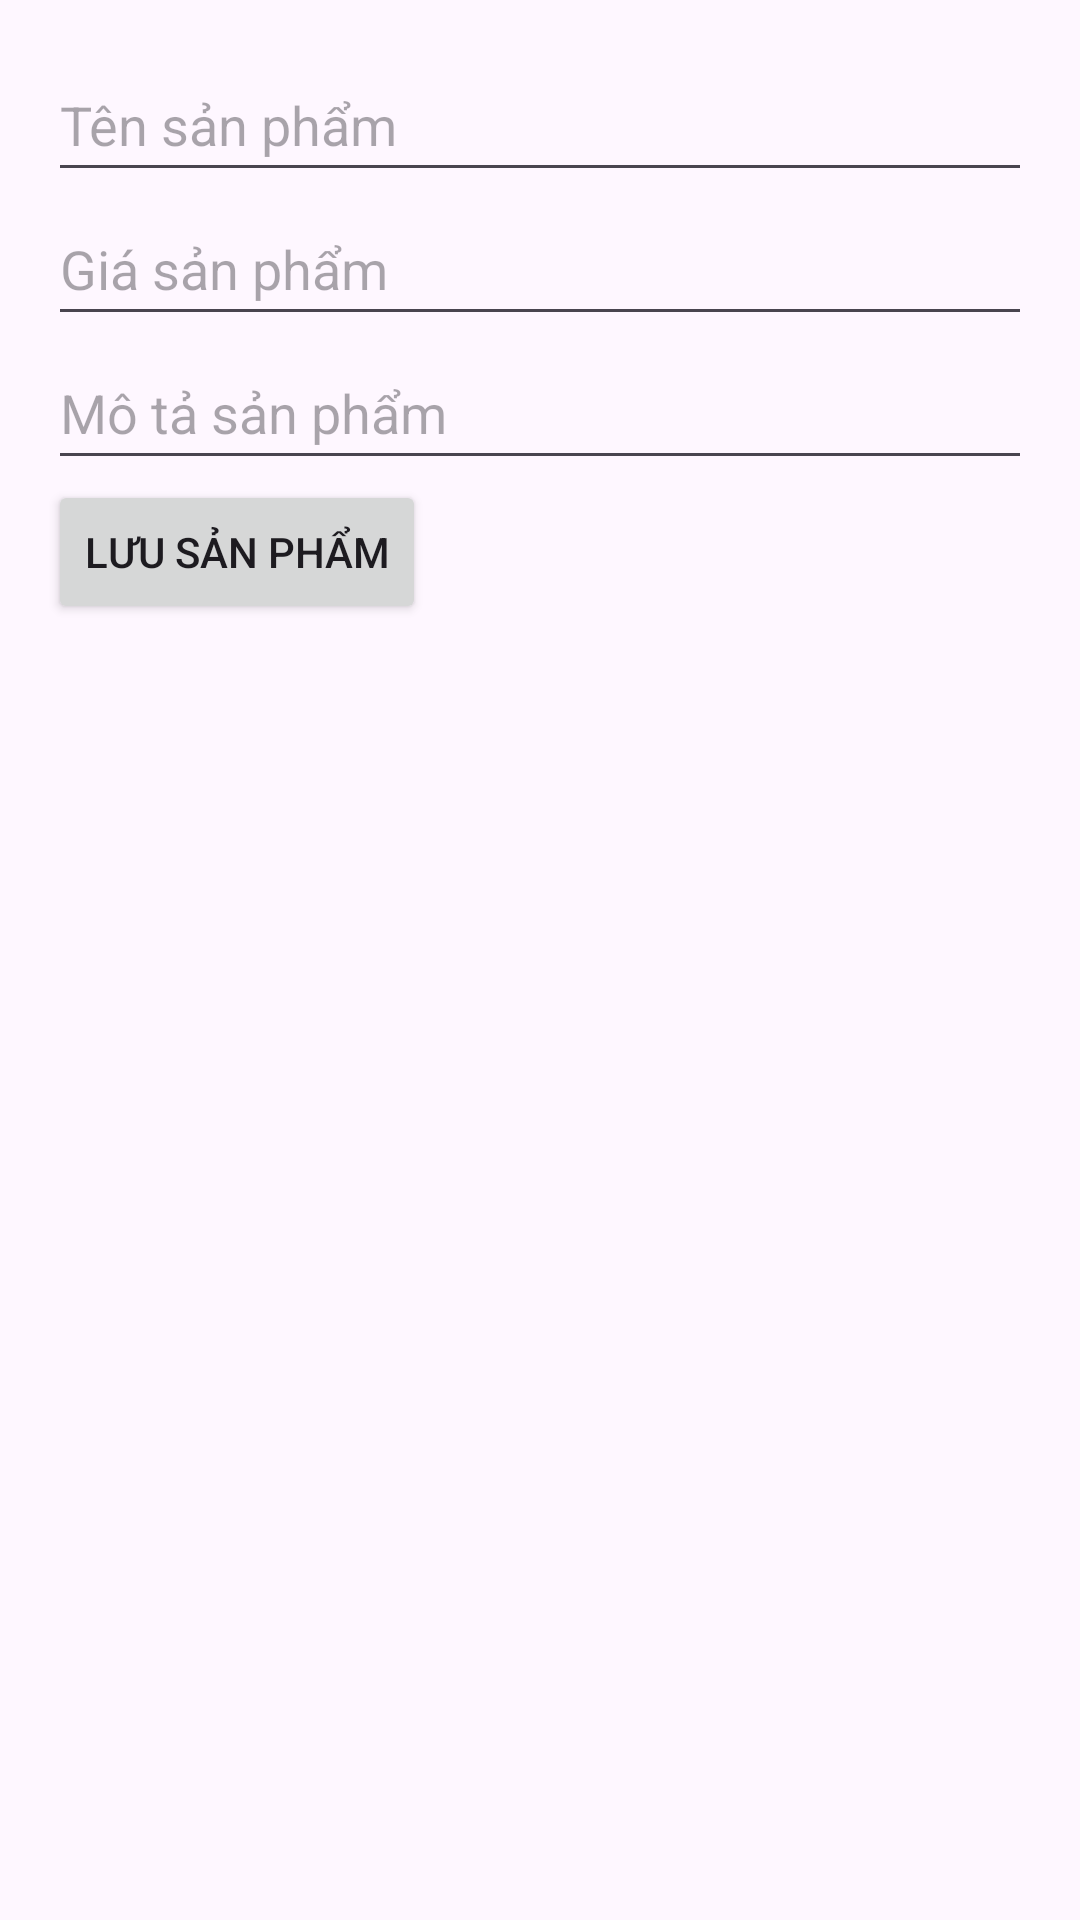

Here is an Android app screen rendered from its layout file. Give the layout XML and the strings, colors and styles it references.
<!-- AndroidManifest.xml: application theme Theme.AppBTL -->
<!-- res/layout/add_edit_product.xml -->
<?xml version="1.0" encoding="utf-8"?>
<LinearLayout xmlns:android="http://schemas.android.com/apk/res/android"
    android:layout_width="match_parent"
    android:layout_height="match_parent"
    android:orientation="vertical"
    android:padding="16dp">

    <EditText
        android:id="@+id/editTextProductName"
        android:layout_width="match_parent"
        android:layout_height="wrap_content"
        android:hint="Tên sản phẩm"
        android:inputType="text"
        android:minHeight="48dp"/>

    <EditText
        android:id="@+id/editTextProductPrice"
        android:layout_width="match_parent"
        android:layout_height="wrap_content"
        android:hint="Giá sản phẩm"
        android:inputType="numberDecimal"
        android:minHeight="48dp"/>

    <EditText
        android:id="@+id/editTextProductDescription"
        android:layout_width="match_parent"
        android:layout_height="wrap_content"
        android:hint="Mô tả sản phẩm"
        android:inputType="text"
        android:minHeight="48dp"/>

    <Button
        android:id="@+id/buttonSaveProduct"
        android:layout_width="wrap_content"
        android:layout_height="wrap_content"
        android:text="Lưu sản phẩm" />

</LinearLayout>
<!-- resources referenced by this layout -->
<resources>
  <style name="Theme.AppBTL" parent="Base.Theme.AppBTL" />
  <style name="Base.Theme.AppBTL" parent="Theme.Material3.DayNight.NoActionBar">
          
          
      </style>
</resources>
